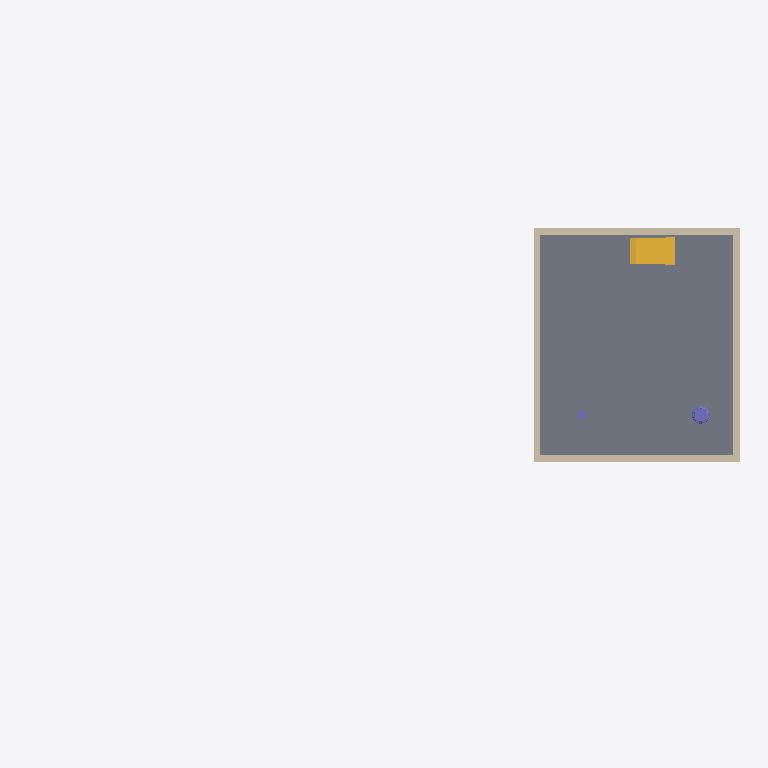
Plan cut of the same IFC building model at storey 'UG' (level -3.00 m, cut at -1.60 m), seen from above with north up, elements coloured by IFC class: 4 walls (beige), 2 columns (violet), 1 slab (grey), 1 stair (yellow). Cut surfaces are drawn darker.
Extent 26.4 m × 12.7 m × 11.4 m (x, y, z). Storeys (3): UG at -3.00 m; EG at 0.00 m; OG at 3.00 m. Elements (83): 32 IfcWallStandardCase, 15 IfcDoor, 14 IfcWindow, 7 IfcBuildingElementProxy, 3 IfcColumn, 3 IfcSlab, 2 IfcRailing, 2 IfcStair, 2 IfcWall, 1 IfcCovering, 1 IfcFurniture, 1 IfcRoof.

HEADER;
FILE_DESCRIPTION(('ViewDefinition [DesignTransferView_V1.0]'),'2;1');
FILE_NAME('Projektnummer','2018-09-30T20:55:54',(''),(''),'The EXPRESS Data Manager Version 5.02.0100.07 : 28 Aug 2013','20170223_1515(x64) - Exporter 18.0.0.420 - Alternate UI 18.0.0.420','');
FILE_SCHEMA(('IFC4'));
ENDSEC;
DATA;
#108=IFCPROJECT('0ncfk5_P5Ag9$TXsgB_kOt',#42,'Projektnummer',$,$,'Projektname','Projektstatus',(#99),#94);
#90176=IFCSITE('0ncfk5_P5Ag9$TXsgB_kOr',#42,'Default',$,'',#90175,$,$,.ELEMENT.,$,$,$,$,$);
#123=IFCBUILDING('0ncfk5_P5Ag9$TXsgB_kOs',#42,'',$,$,#33,$,'',.ELEMENT.,$,$,$);
#138=IFCBUILDINGSTOREY('0ncfk5_P5Ag9$TXsfq0usI',#42,'UG',$,$,#136,$,'UG',.ELEMENT.,-3.0);
#142=IFCBUILDINGSTOREY('0ncfk5_P5Ag9$TXsfq1Na5',#42,'EG',$,$,#141,$,'EG',.ELEMENT.,0.0);
#148=IFCBUILDINGSTOREY('0ncfk5_P5Ag9$TXsfq1Nf5',#42,'OG',$,$,#147,$,'OG',.ELEMENT.,3.0);
#82637=IFCSLAB('2mrhpGeW14wgJ3cpWcqlix',#42,'Geschossdecke:STB 20.0:449759',$,'Geschossdecke:STB 20.0',#82620,#82634,'449759',.FLOOR.);
#53394=IFCWALLSTANDARDCASE('2GHWPgcoHAMPRN_Z4MVAx_',#42,'Basiswand:MW 24.0:430175',$,'Basiswand:MW 24.0:3897',#53372,#53390,'430175',.NOTDEFINED.);
#53359=IFCWALLSTANDARDCASE('2GHWPgcoHAMPRN_Z4MVB5q',#42,'Basiswand:MW 24.0:430037',$,'Basiswand:MW 24.0:3897',#53337,#53355,'430037',.NOTDEFINED.);
#53429=IFCWALLSTANDARDCASE('2GHWPgcoHAMPRN_Z4MVA$Y',#42,'Basiswand:MW 24.0:430403',$,'Basiswand:MW 24.0:3897',#53407,#53425,'430403',.NOTDEFINED.);
#82607=IFCWALLSTANDARDCASE('2mrhpGeW14wgJ3cpWcqlmP',#42,'Basiswand:MW 24.0:449533',$,'Basiswand:MW 24.0:3897',#82568,#82603,'449533',.NOTDEFINED.);
#82653=IFCSTAIR('2mrhpGeW14wgJ3cpWcqliU',#42,'Ortbetontreppe:Treppe:449786',$,'Ortbetontreppe:Massiv - Holzstufen:254439',#82652,$,'449786',.NOTDEFINED.);
#88738=IFCCOLUMN('0_5kJy_xv4meJHeS5lAmuv',#42,'Stütze - Dorisch:Basis 650 x 650:451664',$,'Basis 650 x 650',#88737,#88731,'451664',.COLUMN.);
#88785=IFCCOLUMN('0_5kJy_xv4meJHeS5lAmzK',#42,'STB Stütze - rund:STB d=30:451901',$,'STB d=30',#88784,#88778,'451901',.COLUMN.);
ENDSEC;